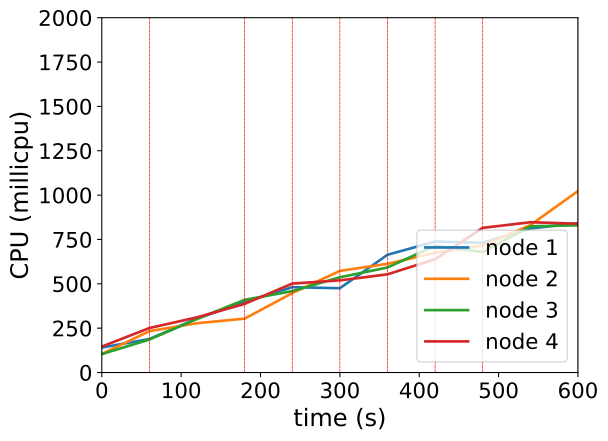

Values plotted in this chart, from the file beside it:
timestamp, ppgcc-m02_pod_amount, ppgcc-m02_memory, ppgcc-m02_cpu, ppgcc-m03_pod_amount, ppgcc-m03_memory, ppgcc-m03_cpu, ppgcc-m04_pod_amount, ppgcc-m04_memory, ppgcc-m04_cpu, ppgcc-m05_pod_amount, ppgcc-m05_memory, ppgcc-m05_cpu
0, 10, 1158676, 140772415, 10, 1146004, 104451431, 10, 1157904, 103843409, 10, 1150856, 146279995
60, 10, 1164220, 188984433, 10, 1153528, 233187234, 10, 1166484, 186072558, 10, 1156004, 250915197
120, 11, 1180984, 304469934, 9, 1146532, 278029354, 11, 1184172, 301901609, 9, 1147952, 311187574
180, 11, 1188112, 397436669, 9, 1149172, 303734383, 11, 1192356, 409913759, 9, 1150592, 386911335
240, 10, 1175704, 481078215, 10, 1167916, 447689861, 11, 1195260, 458716371, 9, 1155872, 501357089
300, 10, 1178344, 475169687, 11, 1183492, 572954145, 11, 1200672, 536964334, 8, 1146104, 519501216
360, 11, 1197220, 663655084, 10, 1175968, 612797636, 11, 1202124, 592119987, 8, 1147688, 553669338
420, 10, 1184680, 738255116, 10, 1177156, 675074084, 11, 1203576, 714547750, 9, 1164056, 638629096
480, 9, 1174912, 731295981, 11, 1193128, 715239785, 11, 1207800, 678651908, 9, 1167488, 815462885
540, 10, 1190620, 811665497, 12, 1207780, 831038818, 11, 1210176, 824328826, 7, 1142144, 847127269
600, 10, 1191412, 842428259, 12, 1213720, 1022765142, 11, 1209912, 829815000, 7, 1140560, 838588278
